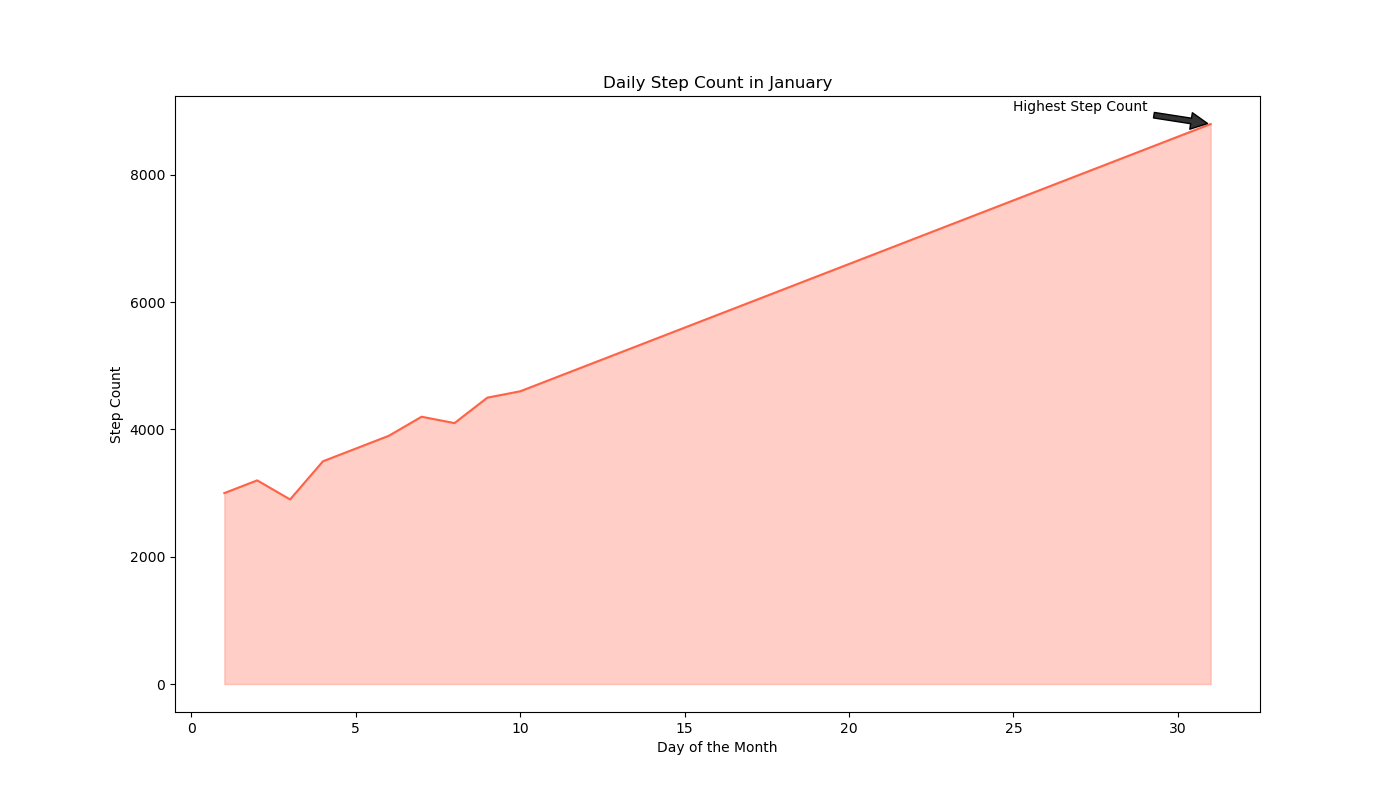

The table this chart was drawn from, first rows:
Day, Steps_Count
1, 3000
2, 3200
3, 2900
4, 3500
5, 3700
6, 3900
7, 4200
8, 4100
9, 4500
10, 4600
11, 4800
12, 5000
13, 5200
14, 5400
15, 5600
16, 5800
17, 6000
18, 6200
19, 6400
20, 6600
21, 6800
22, 7000
23, 7200
24, 7400
25, 7600
26, 7800
27, 8000
28, 8200
29, 8400
30, 8600
31, 8800
